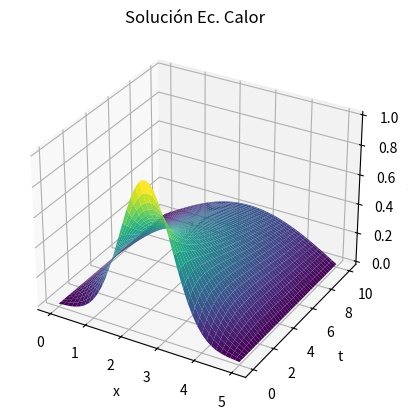

Here is the Python script that generated this plot:
'''
f(x) = exp(-(x-b/2)**2)
'''


import numpy as np
import matplotlib.pyplot as plt


# PARÁMETROS
a, b = 0, 5
c, d = 0, 10
N = 40
M = 400

# conductividad
v = 0.5

# Tamaño del paso
h = (b-a)/N
k = (d-c)/M 


# MATRIZ SOLUCIONES
w = np.zeros((M+1, N+1))


# CONDICIONES FRONTERA
def f(x):
    return np.exp(-(x-b/2)**2)

for j in range(1, M):  # eje t
    y_i = (c+j*k)
    w[j][0] = 0
    w[j][N] = 0

for i in range(1, N):  # eje x
    x_i = a + i*h
    w[0][i] = f(x_i)
    w[1][1] = 0


# lambda
L = k*v**2/h**2

# Método Diferencias progresivas
for j in range(0, M):
    for i in range(1, N):
        w[j+1][i]= (1-2*L)*w[j][i] + L*(w[j][i+1]+w[j][i-1])

# Malla -------------------------------------------------------------------
x = np.linspace(a, b, N+1)
y = np.linspace(c, d, M+1)
x, y = np.meshgrid(x, y)

# Creación de la figura 3D y los ejes
fig = plt.figure()
ax = fig.add_subplot(111, projection='3d')

# Graficación de la superficie
ax.plot_surface(x, y, w, cmap='viridis', edgecolor='none')
ax.set_xlabel('x')
ax.set_ylabel('t')
ax.set_zlabel('U(x,t)')
ax.set_title('Solución Ec. Calor')

plt.show()
